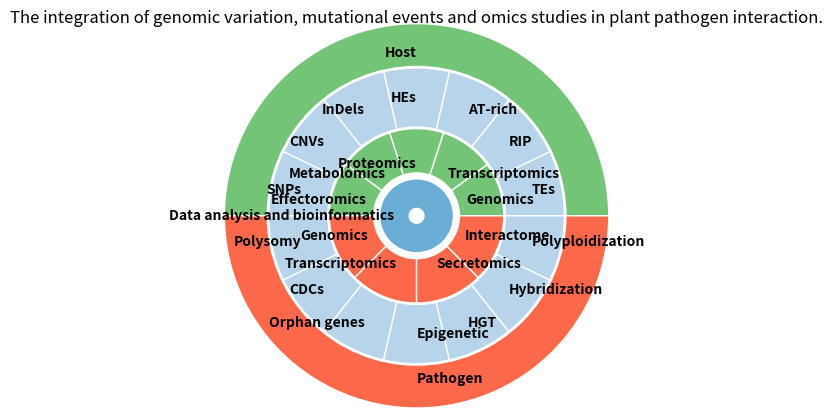

This chart was generated by the following Python code:
import matplotlib.pyplot as plt
group_names= ['Host', 'Pathogen']
group_size= [3,3]
subgroup_names=['TEs', 'RIP', 'AT-rich', 'HEs','InDels', 'CNVs','SNPs','Polysomy','CDCs','Orphan genes','Epigenetic','HGT','Hybridization', 'Polyploidization']
subgroup_size= [10,10,10,10,10,10,10,10,10,10,10,10,10,10]
subsubgroup_names=['Genomics', 'Transcriptomics', 'Proteomics', 'Metabolomics', 'Effectoromics', 'Genomics', 'Transcriptomics', 'Secretomics','Interactome']
subsubgroup_size=[4,4,4,4,4,5,5,5,5]
last_names=['Data analysis and bioinformatics']
last_size=[5]
# Create colors
a, b, c =[plt.cm.Greens, plt.cm.Reds, plt.cm.Blues]

font = {'weight': 'bold', 'size': 10}
plt.rc('font', **font)

fig, ax = plt.subplots()
ax.axis('equal')

mypie, _ = ax.pie(group_size, radius=1.3, labels=group_names, labeldistance=0.85, colors=[a(0.5), b(0.5)])
plt.setp( mypie, width=0.29, edgecolor='white')

mypie2, _ = ax.pie(subgroup_size, radius=1.3-0.3,labels=subgroup_names, labeldistance=0.8, colors=[c(0.3)])
plt.setp( mypie2, width=0.4, edgecolor='white')

mypie3, _ = ax.pie(subsubgroup_size, radius=0.59,labels=subsubgroup_names, labeldistance=0.6, colors=[a(0.5), a(0.5),a(0.5),a(0.5),a(0.5),b(0.5),b(0.5),b(0.5),b(0.5)])
plt.setp( mypie3, width=0.3, edgecolor='white')

mypie4, _ = ax.pie(last_size, radius=0.25,labels=last_names, labeldistance=0.6, colors=[c(0.5)])
plt.setp( mypie4, width=0.3, edgecolor='white')

ax.set_title("The integration of genomic variation, mutational events and omics studies in plant pathogen interaction.")
plt.show()
